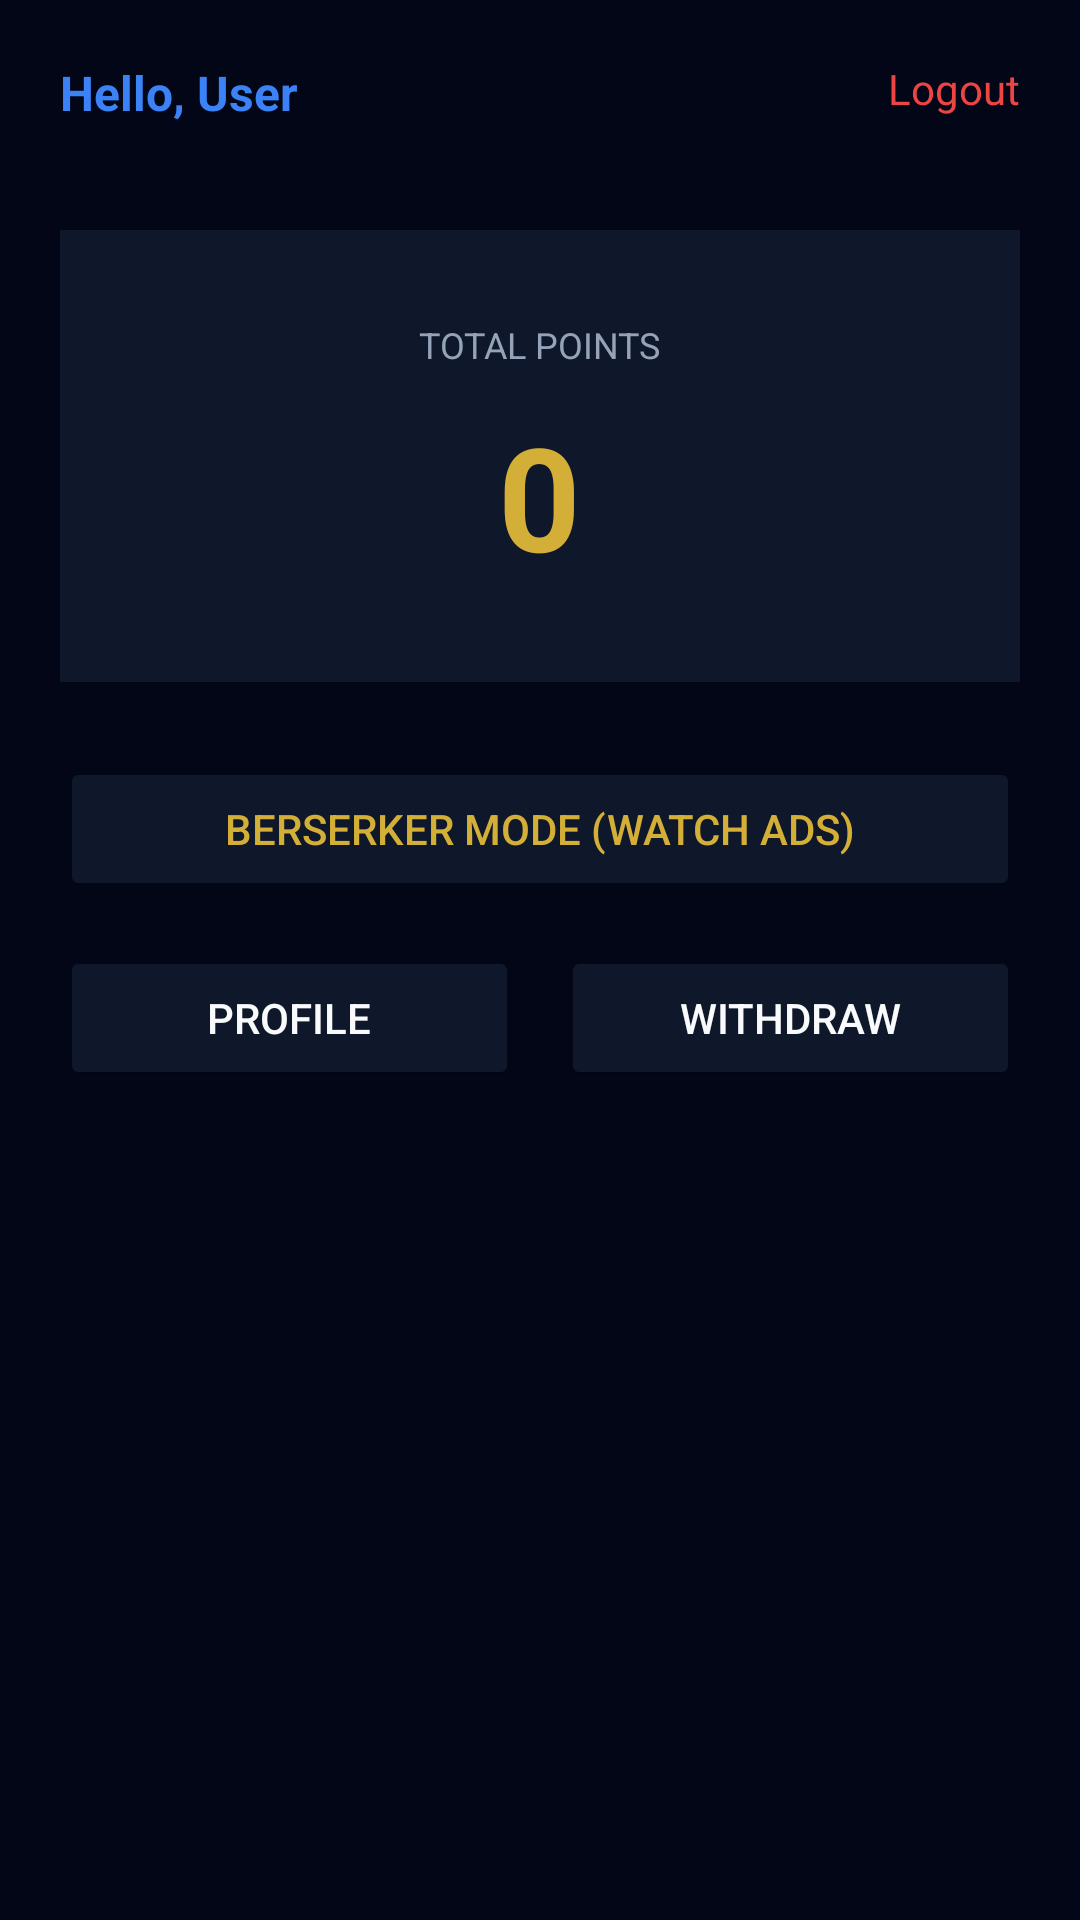

Layout XML and referenced resources for this Android screen:
<!-- AndroidManifest.xml: application theme Theme.DTech -->
<!-- res/layout/activity_dashboard.xml -->
<?xml version="1.0" encoding="utf-8"?>
<LinearLayout xmlns:android="http://schemas.android.com/apk/res/android"
    android:layout_width="match_parent"
    android:layout_height="match_parent"
    android:orientation="vertical"
    android:background="@color/bg"
    android:padding="20dp">

    <RelativeLayout
        android:layout_width="match_parent"
        android:layout_height="wrap_content"
        android:paddingBottom="15dp"
        android:layout_marginBottom="20dp">

        <TextView
            android:id="@+id/greetingText"
            android:layout_width="wrap_content"
            android:layout_height="wrap_content"
            android:text="Hello, User"
            android:textColor="@color/primary"
            android:textSize="16sp"
            android:textStyle="bold" />

        <TextView
            android:id="@+id/logoutText"
            android:layout_width="wrap_content"
            android:layout_height="wrap_content"
            android:layout_alignParentEnd="true"
            android:text="Logout"
            android:textColor="@color/danger"
            android:textSize="14sp"
            android:clickable="true" />
    </RelativeLayout>

    <LinearLayout
        android:layout_width="match_parent"
        android:layout_height="wrap_content"
        android:orientation="vertical"
        android:background="@color/surface"
        android:padding="30dp"
        android:gravity="center"
        android:layout_marginBottom="25dp">

        <TextView
            android:layout_width="wrap_content"
            android:layout_height="wrap_content"
            android:text="TOTAL POINTS"
            android:textColor="@color/text_light"
            android:textSize="12sp"
            android:layout_marginBottom="10dp" />

        <TextView
            android:id="@+id/pointsDisplay"
            android:layout_width="wrap_content"
            android:layout_height="wrap_content"
            android:text="0"
            android:textColor="@color/accent"
            android:textSize="48sp"
            android:textStyle="bold" />
    </LinearLayout>

    <Button
        android:id="@+id/berserkerButton"
        android:layout_width="match_parent"
        android:layout_height="wrap_content"
        android:text="Berserker Mode (Watch Ads)"
        android:textColor="@color/accent"
        android:backgroundTint="@color/surface"
        android:layout_marginBottom="15dp" />

    <LinearLayout
        android:layout_width="match_parent"
        android:layout_height="wrap_content"
        android:orientation="horizontal">

        <Button
            android:id="@+id/profileButton"
            android:layout_width="0dp"
            android:layout_height="wrap_content"
            android:layout_weight="1"
            android:text="Profile"
            android:textColor="@color/text_main"
            android:backgroundTint="@color/surface"
            android:layout_marginEnd="7dp" />

        <Button
            android:id="@+id/withdrawButton"
            android:layout_width="0dp"
            android:layout_height="wrap_content"
            android:layout_weight="1"
            android:text="Withdraw"
            android:textColor="@color/text_main"
            android:backgroundTint="@color/surface"
            android:layout_marginStart="7dp" />
    </LinearLayout>

</LinearLayout>
<!-- resources referenced by this layout -->
<resources>
  <color name="accent">#D4AF37</color>
  <color name="bg">#020617</color>
  <color name="danger">#EF4444</color>
  <color name="primary">#3B82F6</color>
  <color name="surface">#0F172A</color>
  <color name="text_light">#94A3B8</color>
  <color name="text_main">#F8FAFC</color>
  <style name="Theme.DTech" parent="Theme.MaterialComponents.DayNight.NoActionBar">
          <item name="colorPrimary">@color/primary</item>
          <item name="colorSecondary">@color/accent</item>
          <item name="android:windowBackground">@color/bg</item>
          <item name="android:textColorPrimary">@color/text_main</item>
      </style>
</resources>
